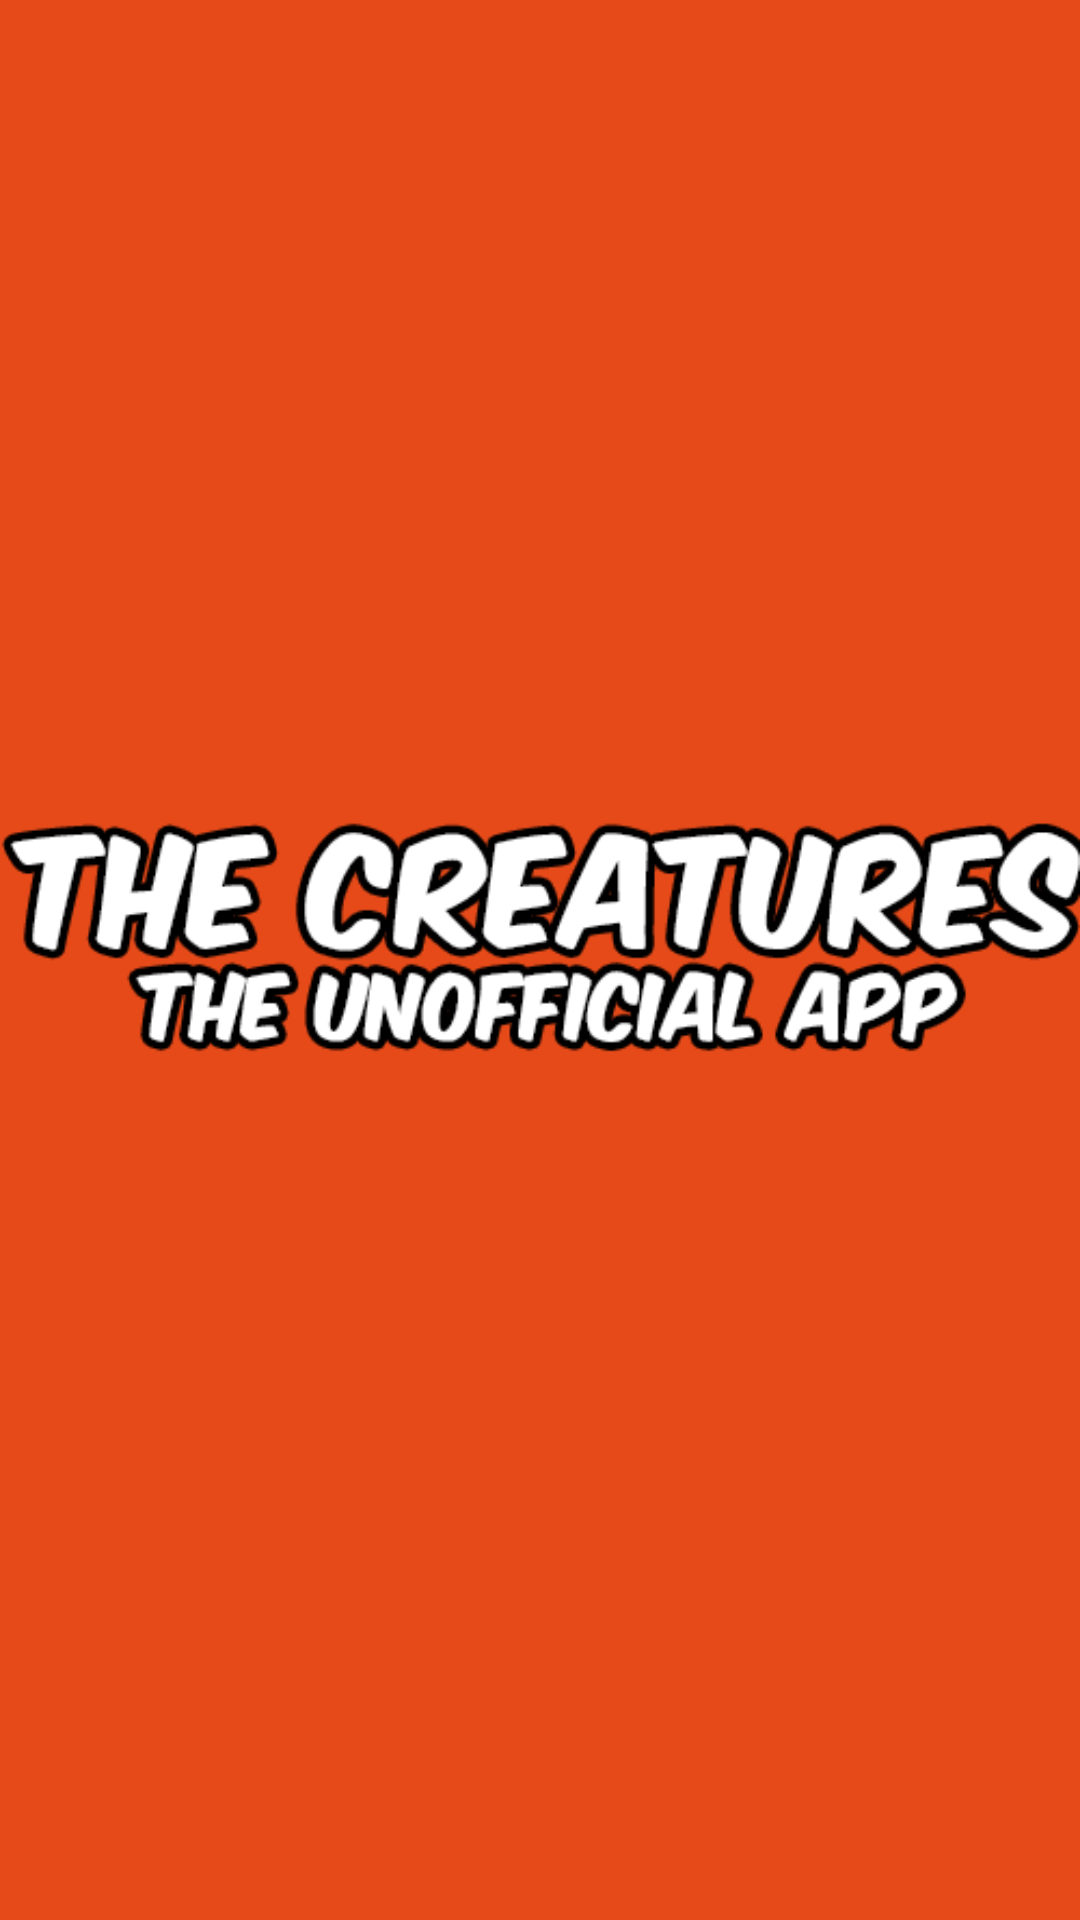

Write the Android layout XML for this screen, with the resource values it uses.
<!-- AndroidManifest.xml: activity theme AppTheme -->
<!-- res/layout/activity_splash_screen.xml -->
<?xml version="1.0" encoding="utf-8"?>
<RelativeLayout
    xmlns:android="http://schemas.android.com/apk/res/android"
    android:layout_width="match_parent"
    android:layout_height="match_parent"
    android:background="@color/ColorPrimaryDark"
    >


    <ImageView
        android:id="@+id/splash_screen_logo"
        android:layout_width="wrap_content"
        android:layout_height="wrap_content"
        android:layout_centerInParent="true"
        android:src="@drawable/splash_screen_logo"
        />

</RelativeLayout>
<!-- resources referenced by this layout -->
<resources>
  <color name="ColorPrimaryDark">#E64A19</color>
  <!-- drawable splash_screen_logo: png bitmap (drawable, 21680 bytes) -->
  <style name="AppTheme" parent="Theme.AppCompat.Light.DarkActionBar">
          
          <item name="colorPrimary">@color/ColorPrimary</item>
          <item name="colorPrimaryDark">@color/ColorPrimaryDark</item>
          
  
          <item name="windowActionBar">false</item>
          <item name="windowNoTitle">true</item>
      </style>
  <color name="ColorPrimary">#FF5722</color>
</resources>
